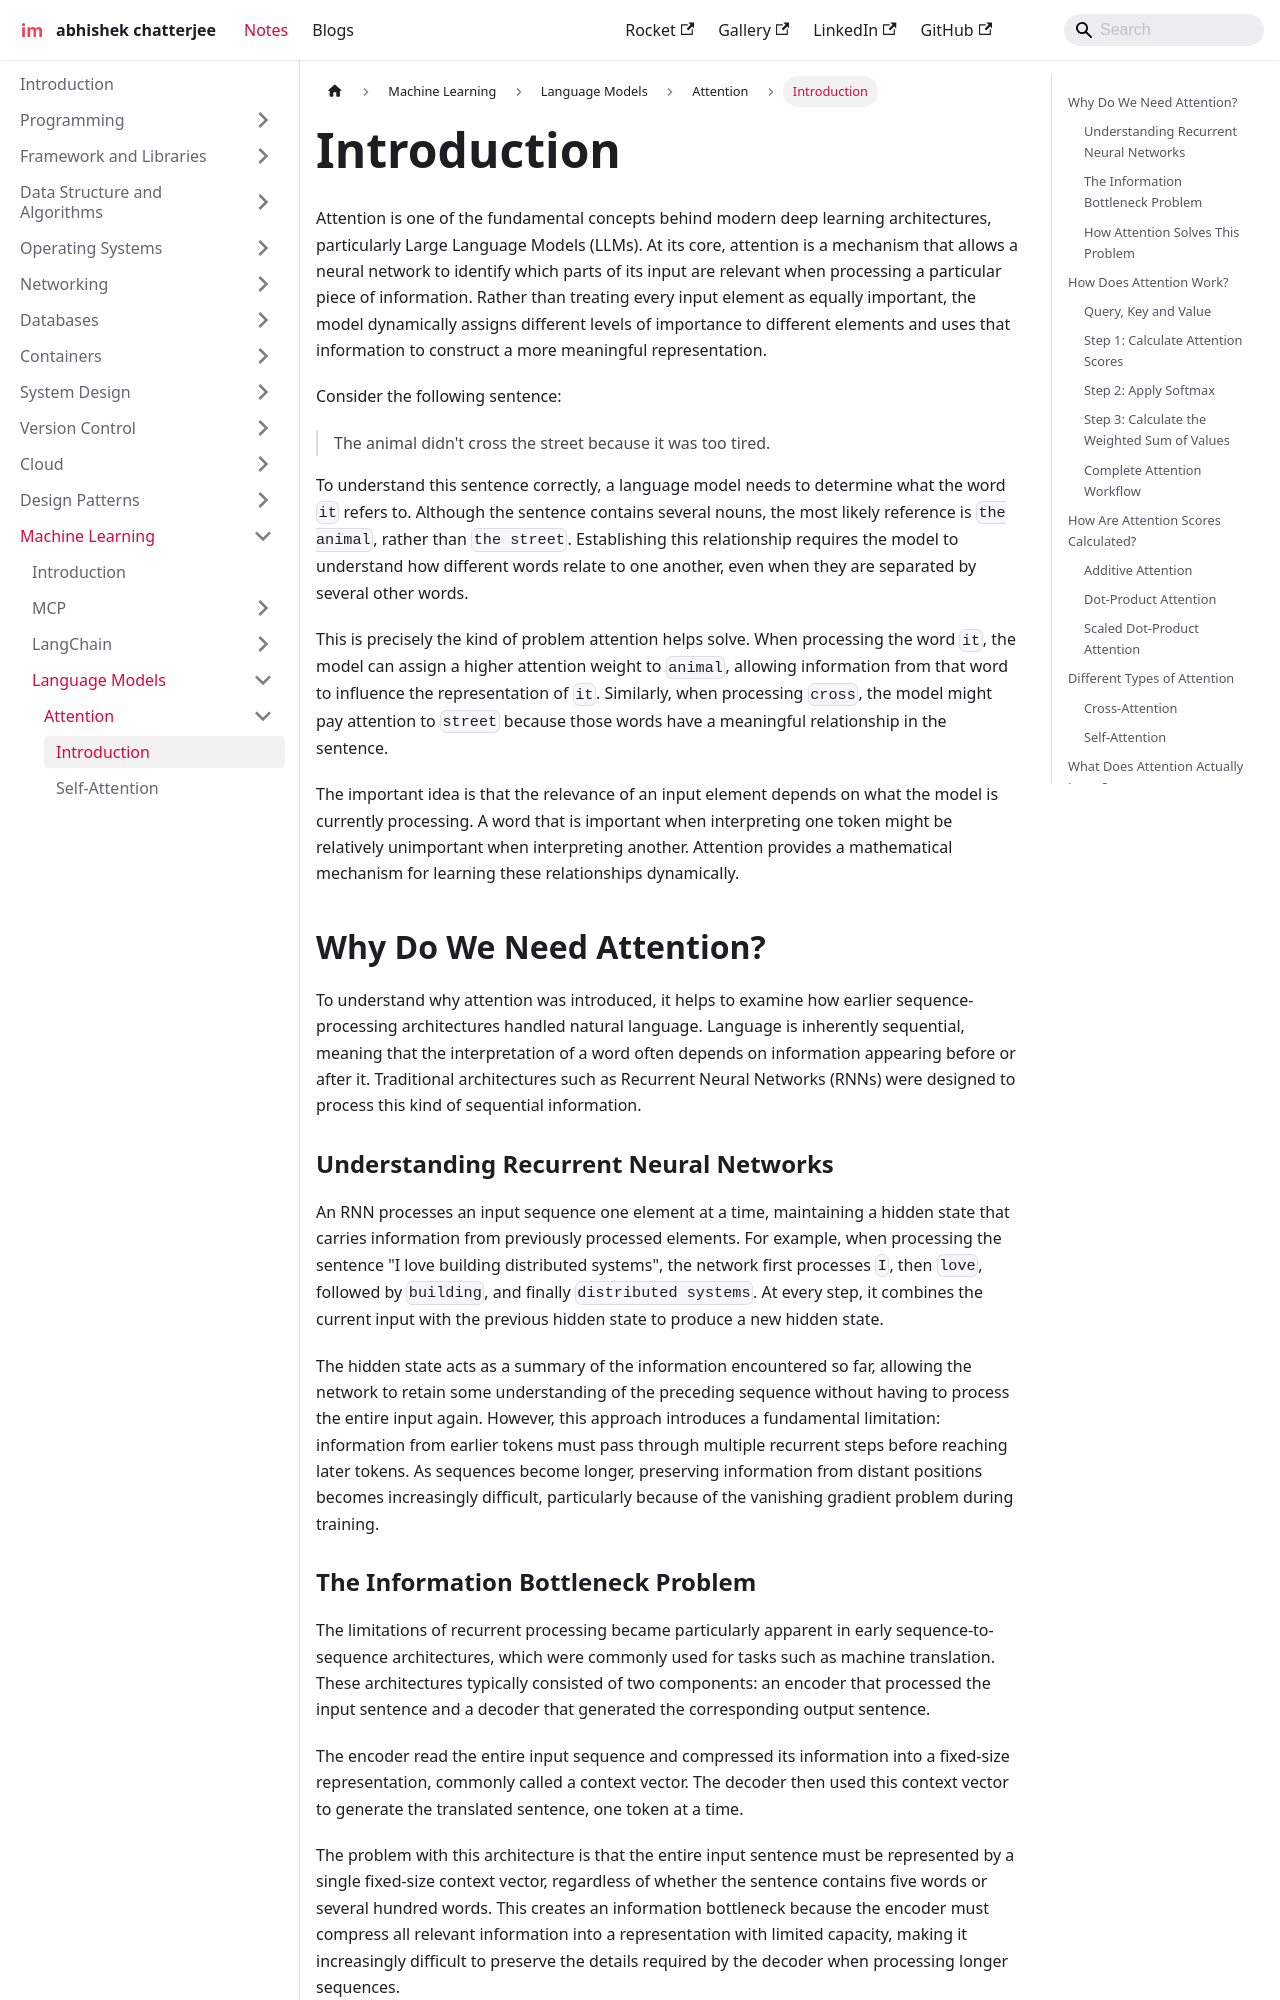

repository: imdeepmind/imdeepmind.github.io · page: docs/ml/language-models/attention/introduction/index.html · generator: docusaurus

---
sidebar_position: 1
---

# Introduction

Attention is one of the fundamental concepts behind modern deep learning architectures, particularly Large Language Models (LLMs). At its core, attention is a mechanism that allows a neural network to identify which parts of its input are relevant when processing a particular piece of information. Rather than treating every input element as equally important, the model dynamically assigns different levels of importance to different elements and uses that information to construct a more meaningful representation.

Consider the following sentence:

> The animal didn't cross the street because it was too tired.

To understand this sentence correctly, a language model needs to determine what the word `it` refers to. Although the sentence contains several nouns, the most likely reference is `the animal`, rather than `the street`. Establishing this relationship requires the model to understand how different words relate to one another, even when they are separated by several other words.

This is precisely the kind of problem attention helps solve. When processing the word `it`, the model can assign a higher attention weight to `animal`, allowing information from that word to influence the representation of `it`. Similarly, when processing `cross`, the model might pay attention to `street` because those words have a meaningful relationship in the sentence.

The important idea is that the relevance of an input element depends on what the model is currently processing. A word that is important when interpreting one token might be relatively unimportant when interpreting another. Attention provides a mathematical mechanism for learning these relationships dynamically.

## Why Do We Need Attention?

To understand why attention was introduced, it helps to examine how earlier sequence-processing architectures handled natural language. Language is inherently sequential, meaning that the interpretation of a word often depends on information appearing before or after it. Traditional architectures such as Recurrent Neural Networks (RNNs) were designed to process this kind of sequential information.

### Understanding Recurrent Neural Networks

An RNN processes an input sequence one element at a time, maintaining a hidden state that carries information from previously processed elements. For example, when processing the sentence "I love building distributed systems", the network first processes `I`, then `love`, followed by `building`, and finally `distributed systems`. At every step, it combines the current input with the previous hidden state to produce a new hidden state.

<div style={{textAlign: 'center'}}>

```mermaid
flowchart LR
    A["I"] --> R1["RNN"]
    R1 --> H1["Hidden State 1"]
    B["love"] --> R2["RNN"]
    H1 --> R2
    R2 --> H2["Hidden State 2"]
    C["building"] --> R3["RNN"]
    H2 --> R3
    R3 --> H3["Hidden State 3"]
    D["systems"] --> R4["RNN"]
    H3 --> R4
    R4 --> H4["Hidden State 4"]
```

</div>

The hidden state acts as a summary of the information encountered so far, allowing the network to retain some understanding of the preceding sequence without having to process the entire input again. However, this approach introduces a fundamental limitation: information from earlier tokens must pass through multiple recurrent steps before reaching later tokens. As sequences become longer, preserving information from distant positions becomes increasingly difficult, particularly because of the vanishing gradient problem during training.
